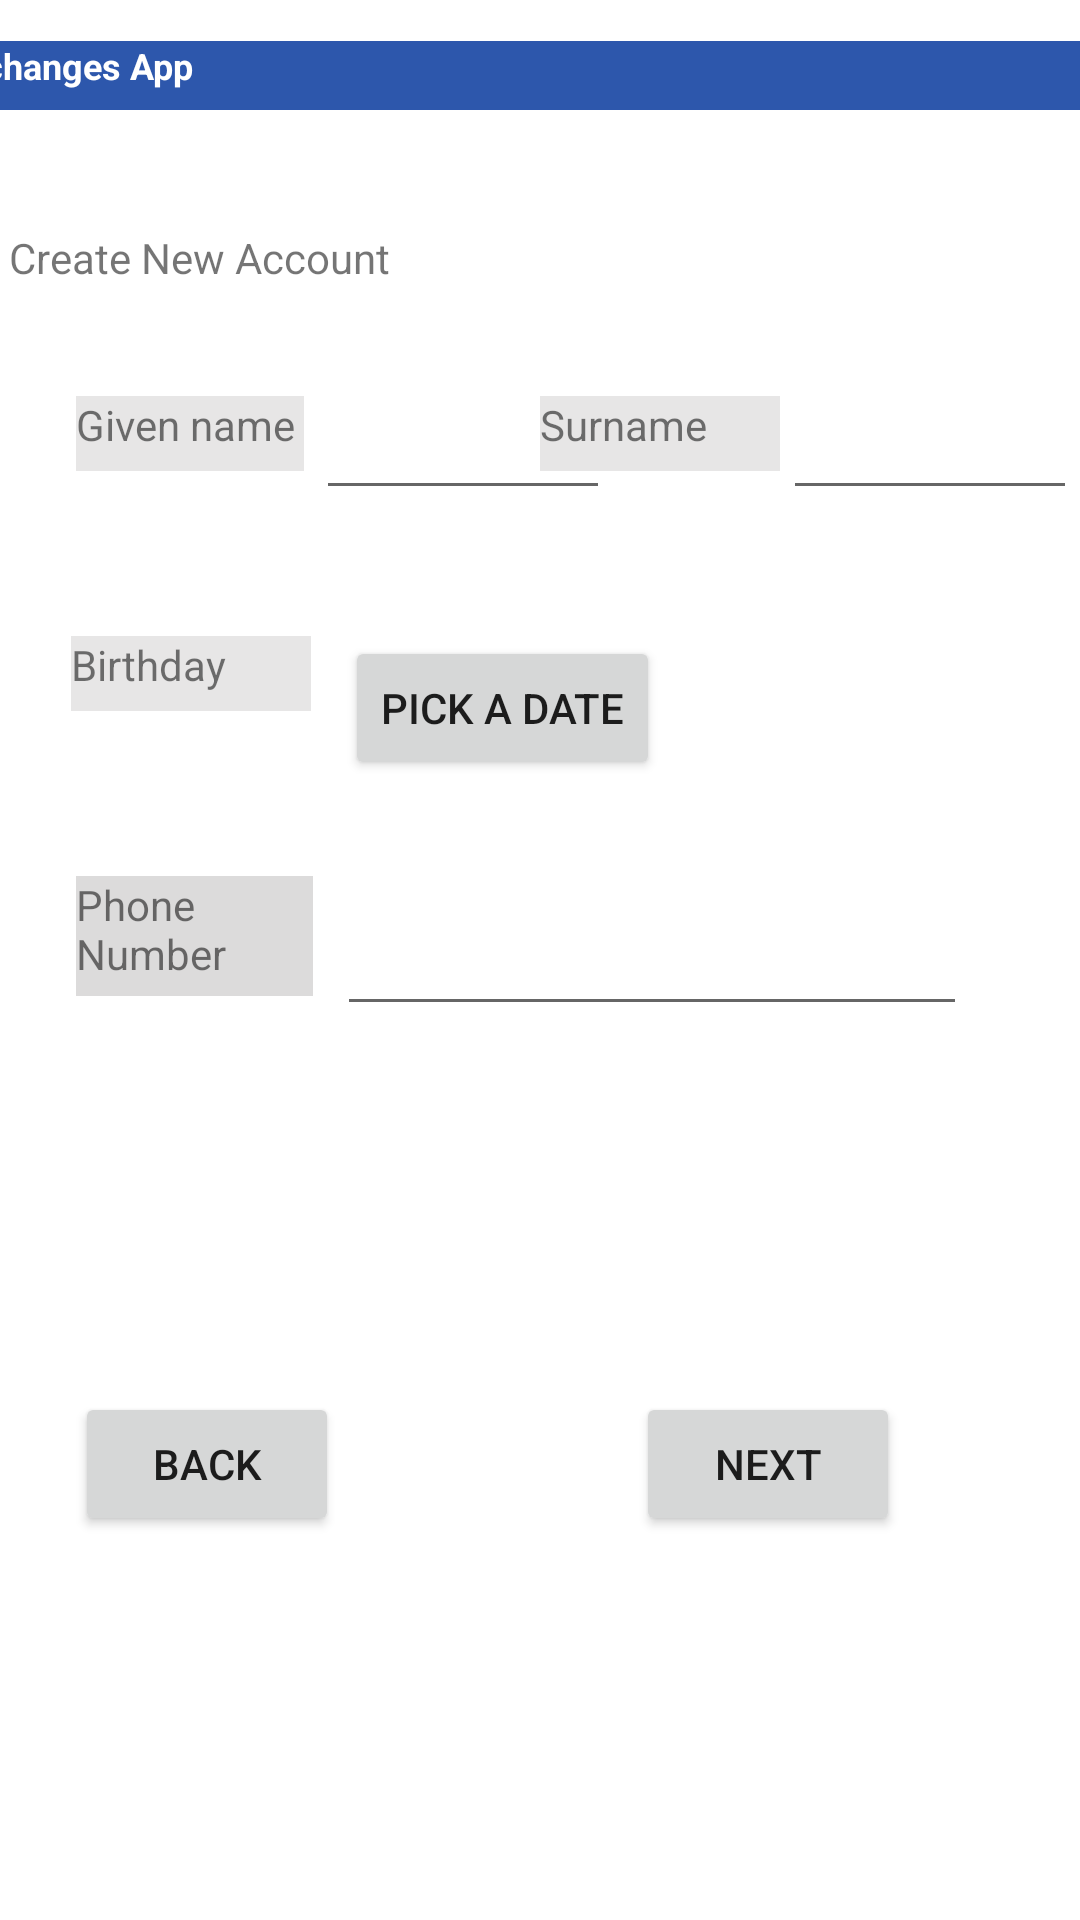

The Android layout XML behind this screen, and the referenced resources:
<!-- AndroidManifest.xml: application theme Theme.MyNewApplication -->
<!-- res/layout/activity_information_register.xml -->
<?xml version="1.0" encoding="utf-8"?>
<androidx.constraintlayout.widget.ConstraintLayout
    xmlns:android="http://schemas.android.com/apk/res/android"
    xmlns:app="http://schemas.android.com/apk/res-auto"
    xmlns:tools="http://schemas.android.com/tools"
    android:layout_width="match_parent"
    android:layout_height="match_parent">

    <TextView
        android:id="@+id/register_title_sub_title"
        android:layout_width="172dp"
        android:layout_height="28dp"
        android:layout_marginTop="72dp"
        android:layout_marginEnd="208dp"
        android:background="#FFFFFF"
        android:gravity="center"
        android:text="@string/register_page_title_sec"
        app:layout_constraintEnd_toEndOf="parent"
        app:layout_constraintTop_toTopOf="parent"></TextView>

    <TextView
        android:id="@+id/register_phone_number_textView"
        android:layout_width="79dp"
        android:layout_height="40dp"
        android:layout_marginTop="292dp"
        android:background="#250E0D0D"
        android:text="@string/register_page_user_phoneNum"
        app:layout_constraintEnd_toEndOf="parent"
        app:layout_constraintHorizontal_bias="0.09"
        app:layout_constraintStart_toStartOf="parent"
        app:layout_constraintTop_toTopOf="parent" />

    <TextView
        android:id="@+id/register_page_birthday_textView"
        android:layout_width="80dp"
        android:layout_height="25dp"
        android:layout_marginTop="212dp"
        android:background="#190C0000"
        android:text="@string/register_page_user_birthday"
        app:layout_constraintEnd_toEndOf="parent"
        app:layout_constraintHorizontal_bias="0.084"
        app:layout_constraintStart_toStartOf="parent"
        app:layout_constraintTop_toTopOf="parent" />


    <TextView
        android:id="@+id/register_page_surname_textView"
        android:layout_width="80dp"
        android:layout_height="25dp"
        android:layout_marginTop="132dp"
        android:background="#190C0000"
        android:text="@string/register_page_user_surname"
        app:layout_constraintEnd_toEndOf="parent"
        app:layout_constraintHorizontal_bias="0.643"
        app:layout_constraintStart_toStartOf="parent"
        app:layout_constraintTop_toTopOf="parent" />

    <TextView
        android:id="@+id/textView2"
        android:layout_width="412dp"
        android:layout_height="23dp"
        android:background="#2D57AC"
        android:text="@string/register_page_title"
        android:textColor="#FFFFFF"
        android:textSize="12sp"
        android:textStyle="bold"
        app:layout_constraintBottom_toBottomOf="parent"
        app:layout_constraintEnd_toEndOf="parent"
        app:layout_constraintHorizontal_bias="1.0"
        app:layout_constraintStart_toStartOf="parent"
        app:layout_constraintTop_toTopOf="parent"
        app:layout_constraintVertical_bias="0.022" />

    <TextView
        android:id="@+id/register_page_givenName_textView"
        android:layout_width="76dp"
        android:layout_height="25dp"
        android:layout_marginTop="132dp"
        android:background="#190C0000"
        android:text="@string/register_page_user_givenname"
        app:layout_constraintEnd_toEndOf="parent"
        app:layout_constraintHorizontal_bias="0.089"
        app:layout_constraintStart_toStartOf="parent"
        app:layout_constraintTop_toTopOf="parent" />

    <EditText
        android:id="@+id/register_information_page_editTextTextPersonName"
        android:layout_width="98dp"
        android:layout_height="50dp"
        android:layout_marginStart="4dp"
        android:layout_marginLeft="4dp"
        android:layout_marginTop="120dp"
        android:ems="10"
        android:inputType="textPersonName"
        android:text=""
        android:textSize="12sp"
        app:layout_constraintStart_toEndOf="@+id/register_page_givenName_textView"
        app:layout_constraintTop_toTopOf="parent" />


    <EditText
        android:id="@+id/register_information_page_editTextTextSurname"
        android:layout_width="98dp"
        android:layout_height="50dp"
        android:layout_marginTop="120dp"
        android:ems="10"
        android:inputType="textPersonName"
        android:text=""
        android:textSize="12sp"
        app:layout_constraintEnd_toEndOf="parent"
        app:layout_constraintStart_toEndOf="@+id/register_page_surname_textView"
        app:layout_constraintTop_toTopOf="parent" />

    <EditText
        android:id="@+id/register_information_editTextPhone"
        android:layout_width="wrap_content"
        android:layout_height="50dp"
        android:layout_marginStart="8dp"
        android:layout_marginLeft="8dp"
        android:layout_marginTop="292dp"
        android:ems="10"
        android:inputType="phone"
        app:layout_constraintEnd_toEndOf="parent"
        app:layout_constraintHorizontal_bias="0.0"
        app:layout_constraintStart_toEndOf="@+id/register_phone_number_textView"
        app:layout_constraintTop_toTopOf="parent" />

    <Button
        android:id="@+id/register_information_pickedBDates_button"
        android:layout_width="wrap_content"
        android:layout_height="wrap_content"
        android:layout_marginStart="115dp"
        android:layout_marginTop="212dp"
        android:text="@string/register_page_birthday_pickDate_button"

        app:layout_constraintStart_toStartOf="parent"
        app:layout_constraintTop_toTopOf="parent"
        app:layout_constraintVertical_bias="0.289" />

    <Button
        android:id="@+id/register_information_page_next_button"
        android:layout_width="wrap_content"
        android:layout_height="wrap_content"
        android:layout_marginTop="464dp"
        android:layout_marginEnd="60dp"
        android:text="@string/register_page_next_button"
        app:layout_constraintEnd_toEndOf="parent"
        app:layout_constraintTop_toTopOf="parent" />

    <Button
        android:id="@+id/register_information_page_back_login_button"
        android:layout_width="wrap_content"
        android:layout_height="wrap_content"
        android:layout_marginStart="25dp"
        android:layout_marginTop="464dp"
        android:text="@string/register_page_back_button"

        app:layout_constraintEnd_toStartOf="@+id/register_information_page_next_button"
        app:layout_constraintHorizontal_bias="0.0"
        app:layout_constraintStart_toStartOf="parent"
        app:layout_constraintTop_toTopOf="parent" />

    <TextView
        android:id="@+id/register_information_page_message_from_button_textView"
        android:layout_width="346dp"
        android:layout_height="36dp"
        android:text="@string/register_information_page_message_from_button"
        android:layout_marginTop="360dp"
        app:layout_constraintEnd_toEndOf="parent"
        app:layout_constraintHorizontal_bias="0.556"
        app:layout_constraintStart_toStartOf="parent"
        app:layout_constraintTop_toTopOf="parent"
        app:layout_constraintVertical_bias="0.784" />

    <TextView
        android:id="@+id/picked_Birthday_textView"
        android:layout_width="136dp"
        android:layout_height="24dp"
        android:text="@string/register_information_page_picked_birthday"
        android:layout_marginTop="220dp"
        android:layout_marginRight="30dp"
        app:layout_constraintEnd_toEndOf="parent"
        app:layout_constraintHorizontal_bias="0.609"
        app:layout_constraintTop_toTopOf="parent" />


</androidx.constraintlayout.widget.ConstraintLayout>
<!-- resources referenced by this layout -->
<resources>
  <string name="register_information_page_message_from_button" />
  <string name="register_information_page_picked_birthday" />
  <string name="register_page_back_button"> Back</string>
  <string name="register_page_birthday_pickDate_button"> Pick a Date </string>
  <string name="register_page_next_button"> Next</string>
  <string name="register_page_title">Items Exchanges App</string>
  <string name="register_page_title_sec"> Create New Account</string>
  <string name="register_page_user_birthday"> Birthday </string>
  <string name="register_page_user_givenname"> Given name </string>
  <string name="register_page_user_phoneNum"> Phone Number</string>
  <string name="register_page_user_surname"> Surname</string>
  <style name="Theme.MyNewApplication" parent="Theme.MaterialComponents.DayNight.DarkActionBar">
          
          <item name="colorPrimary">@color/lightBlue</item>
          <item name="colorPrimaryVariant">@color/darkBlue</item>
          <item name="colorOnPrimary">@color/white</item>
          <item name="colorAccent">@color/colorAccent</item>
          <item name="colorPrimaryDark">@color/darkBlue</item>
  
          
          <item name="colorSecondary">@color/teal_200</item>
          <item name="colorSecondaryVariant">@color/teal_700</item>
          <item name="colorOnSecondary">@color/black</item>
          
          <item name="android:statusBarColor" tools:targetApi="l">?attr/colorPrimaryVariant</item>
          
      </style>
  <color name="lightBlue">#12EDED</color>
  <color name="darkBlue">#26435A</color>
  <color name="white">#FFFFFFFF</color>
  <color name="teal_200">#FF03DAC5</color>
  <color name="teal_700">#FF018786</color>
  <color name="black">#FF000000</color>
  <!-- not gathered from this repository: default colours our renderer supplied (Android Studio template values) -->
  <color name="colorAccent">#FF03DAC5</color>
</resources>
